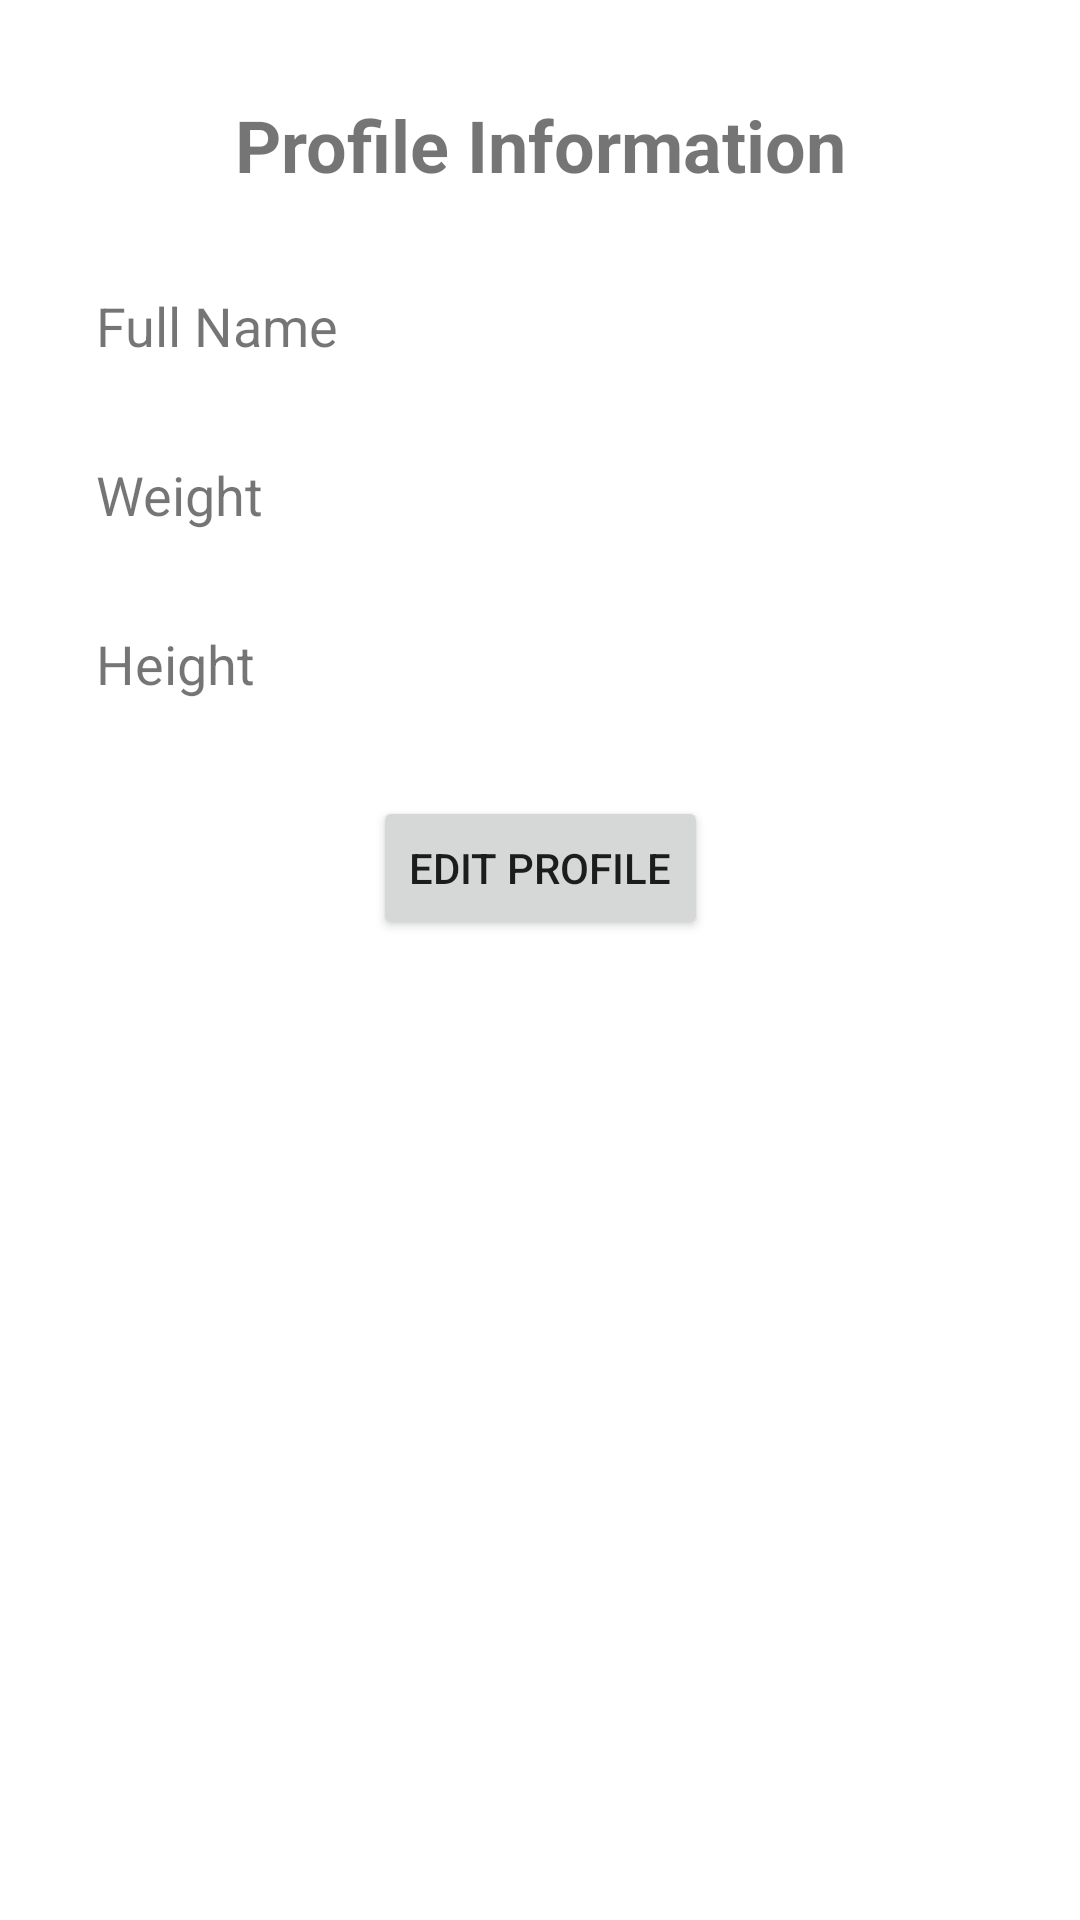

The Android layout XML behind this screen, and the referenced resources:
<!-- AndroidManifest.xml: application theme Theme.Project -->
<!-- res/layout/fragment_profile.xml -->
<?xml version="1.0" encoding="utf-8"?>
<androidx.constraintlayout.widget.ConstraintLayout xmlns:android="http://schemas.android.com/apk/res/android"
    xmlns:app="http://schemas.android.com/apk/res-auto"
    xmlns:tools="http://schemas.android.com/tools"
    android:layout_width="match_parent"
    android:layout_height="match_parent"
    tools:context=".ui.ProfileFragment">

    <TextView
        android:id="@+id/textViewTitleProfile"
        android:layout_width="wrap_content"
        android:layout_height="wrap_content"
        android:layout_marginTop="32dp"
        android:text="@string/txtTitleProfileInfo"
        android:textSize="24sp"
        android:textStyle="bold"
        app:layout_constraintEnd_toEndOf="parent"
        app:layout_constraintStart_toStartOf="parent"
        app:layout_constraintTop_toTopOf="parent" />

    <TextView
        android:id="@+id/txtViewFullNameLabel"
        android:layout_width="wrap_content"
        android:layout_height="wrap_content"
        android:layout_marginStart="32dp"
        android:layout_marginLeft="32dp"
        android:layout_marginTop="32dp"
        android:text="@string/txtFullNameLabel"
        android:textSize="18sp"
        app:layout_constraintStart_toStartOf="parent"
        app:layout_constraintTop_toBottomOf="@+id/textViewTitleProfile" />

    <TextView
        android:id="@+id/txtViewWeightLabel"
        android:layout_width="wrap_content"
        android:layout_height="wrap_content"
        android:layout_marginStart="32dp"
        android:layout_marginLeft="32dp"
        android:layout_marginTop="32dp"
        android:text="@string/txtWeightLabel"
        android:textSize="18sp"
        app:layout_constraintStart_toStartOf="parent"
        app:layout_constraintTop_toBottomOf="@+id/txtViewFullNameLabel" />

    <TextView
        android:id="@+id/txtViewHeightLabel"
        android:layout_width="wrap_content"
        android:layout_height="wrap_content"
        android:layout_marginStart="32dp"
        android:layout_marginLeft="32dp"
        android:layout_marginTop="32dp"
        android:text="@string/txtHeightLabel"
        android:textSize="18sp"
        app:layout_constraintStart_toStartOf="parent"
        app:layout_constraintTop_toBottomOf="@+id/txtViewWeightLabel" />

    <TextView
        android:id="@+id/txtViewUserFullName"
        android:layout_width="wrap_content"
        android:layout_height="wrap_content"
        android:layout_marginTop="32dp"
        android:textSize="18sp"
        app:layout_constraintEnd_toEndOf="parent"
        app:layout_constraintStart_toEndOf="@+id/txtViewFullNameLabel"
        app:layout_constraintTop_toBottomOf="@+id/textViewTitleProfile" />

    <TextView
        android:id="@+id/txtViewUserWeight"
        android:layout_width="wrap_content"
        android:layout_height="wrap_content"
        android:layout_marginTop="32dp"
        android:textSize="18sp"
        app:layout_constraintEnd_toEndOf="parent"
        app:layout_constraintStart_toEndOf="@+id/txtViewWeightLabel"
        app:layout_constraintTop_toBottomOf="@+id/txtViewUserFullName" />

    <TextView
        android:id="@+id/txtViewUserHeight"
        android:layout_width="wrap_content"
        android:layout_height="wrap_content"
        android:layout_marginTop="32dp"
        android:textSize="18sp"
        app:layout_constraintEnd_toEndOf="parent"
        app:layout_constraintHorizontal_bias="0.529"
        app:layout_constraintStart_toEndOf="@+id/txtViewHeightLabel"
        app:layout_constraintTop_toBottomOf="@+id/txtViewUserWeight" />

    <Button
        android:id="@+id/btnEditProfile"
        android:layout_width="wrap_content"
        android:layout_height="wrap_content"
        android:layout_marginTop="32dp"
        android:text="Edit Profile"
        app:layout_constraintEnd_toEndOf="parent"
        app:layout_constraintStart_toStartOf="parent"
        app:layout_constraintTop_toBottomOf="@+id/txtViewUserHeight" />

    <ImageView
        android:id="@+id/imageView2"
        android:layout_width="0dp"
        android:layout_height="0dp"
        android:src="@drawable/profile"
        app:layout_constraintBottom_toBottomOf="parent"
        app:layout_constraintEnd_toEndOf="parent"
        app:layout_constraintStart_toStartOf="parent"
        app:layout_constraintTop_toBottomOf="@+id/btnEditProfile" />
</androidx.constraintlayout.widget.ConstraintLayout>
<!-- resources referenced by this layout -->
<resources>
  <string name="txtFullNameLabel">Full Name</string>
  <string name="txtHeightLabel">Height</string>
  <string name="txtTitleProfileInfo">Profile Information</string>
  <string name="txtWeightLabel">Weight</string>
  <style name="Theme.Project" parent="Theme.MaterialComponents.DayNight.DarkActionBar">
          
          <item name="colorPrimary">@color/darksLateGray</item>
          <item name="colorPrimaryVariant">@color/blue_grey_dark</item>
          <item name="colorOnPrimary">@color/Yellow</item>
          
          <item name="colorSecondary">@color/amber</item>
          <item name="colorSecondaryVariant">@color/amber_dark</item>
          <item name="colorOnSecondary">@color/black</item>
          
          <item name="android:statusBarColor" tools:targetApi="l">?attr/colorPrimaryVariant</item>
          
      </style>
  <color name="darksLateGray">#353537</color>
  <color name="blue_grey_dark">#102027</color>
  <color name="Yellow">#FFEB3B</color>
  <color name="amber">#ffa000</color>
  <color name="amber_dark">#c67100</color>
  <color name="black">#FF000000</color>
</resources>
